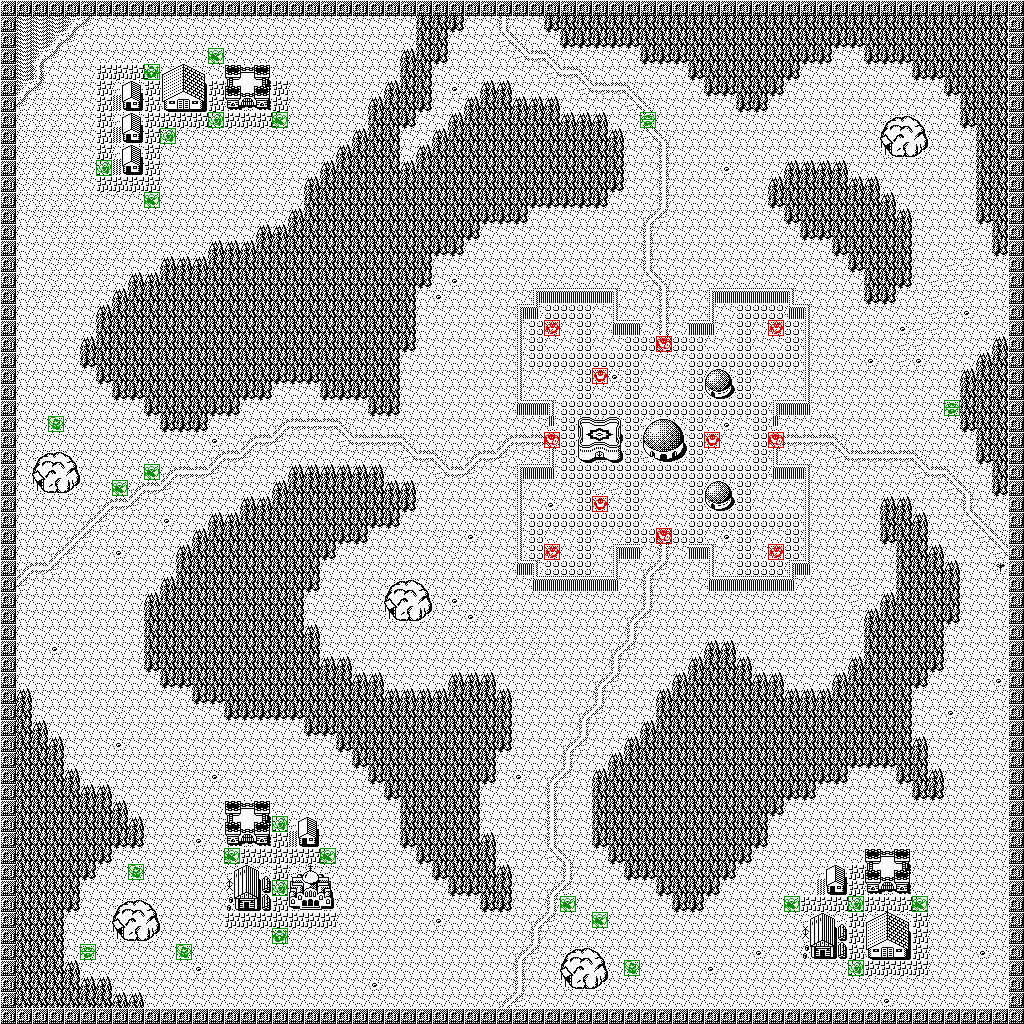

Source data for this figure (header and first rows):
0, 0, 0, 0, 0, 0, 0, 0, 0, 0, 0, 0, 0, 0, 0, 0, 0, 0, 0, 0, 0, 0, 0, 0
0, 56, 56, 56, 57, 29, 2, 2, 2, 2, 2, 2, 2, 2, 2, 2, 2, 2, 2, 2, 2, 2, 2, 2
0, 56, 56, 57, 29, 2, 2, 2, 2, 2, 2, 2, 2, 2, 2, 2, 2, 2, 2, 2, 2, 2, 2, 2
0, 56, 57, 29, 2, 2, 2, 2, 2, 2, 2, 2, 2, 2, 2, 2, 2, 2, 2, 2, 2, 3, 2, 2
0, 56, 53, 2, 2, 2, 7, 7, 7, 7, 121, 122, 123, 2, 121, 122, 123, 2, 2, 2, 2, 2, 2, 2
0, 57, 29, 2, 3, 2, 7, 121, 122, 7, 120, 86, 124, 7, 120, 87, 124, 7, 2, 2, 2, 2, 2, 2
0, 29, 3, 3, 3, 2, 7, 120, 110, 7, 127, 126, 125, 7, 127, 126, 125, 7, 2, 2, 2, 2, 2, 61
0, 3, 3, 3, 2, 2, 7, 121, 122, 7, 7, 7, 7, 7, 7, 7, 7, 7, 2, 2, 2, 2, 2, 62
0, 3, 3, 3, 2, 2, 7, 120, 110, 7, 2, 2, 2, 2, 2, 2, 2, 2, 2, 2, 2, 2, 61, 62
0, 3, 3, 3, 3, 2, 7, 121, 122, 7, 2, 2, 2, 2, 3, 2, 2, 2, 3, 2, 2, 61, 62, 62
0, 3, 3, 2, 3, 2, 7, 120, 110, 7, 2, 2, 2, 2, 3, 2, 2, 3, 2, 2, 61, 62, 62, 62
0, 3, 3, 2, 3, 2, 7, 7, 7, 7, 2, 2, 2, 2, 3, 2, 2, 3, 2, 61, 62, 62, 62, 62
0, 3, 3, 3, 3, 2, 2, 2, 2, 2, 2, 2, 2, 2, 2, 3, 2, 2, 2, 62, 62, 62, 62, 62
0, 2, 3, 3, 3, 2, 2, 2, 2, 2, 2, 2, 2, 2, 2, 2, 2, 2, 61, 62, 62, 62, 62, 62
0, 2, 2, 3, 3, 2, 3, 2, 2, 2, 2, 2, 2, 2, 2, 2, 61, 61, 62, 62, 62, 62, 62, 62
0, 2, 2, 2, 3, 3, 2, 3, 2, 2, 2, 2, 2, 61, 61, 61, 62, 62, 62, 62, 62, 62, 62, 62
0, 2, 2, 3, 3, 2, 3, 2, 2, 2, 61, 61, 61, 62, 62, 62, 62, 62, 62, 62, 62, 62, 62, 62
0, 2, 2, 3, 2, 2, 3, 2, 61, 61, 62, 62, 62, 62, 62, 62, 62, 62, 62, 62, 62, 62, 62, 62
0, 2, 3, 3, 2, 2, 2, 61, 62, 62, 62, 62, 62, 62, 62, 62, 62, 62, 62, 62, 62, 62, 62, 62
0, 2, 2, 2, 2, 2, 61, 62, 62, 62, 62, 62, 62, 62, 62, 62, 62, 62, 62, 62, 62, 62, 62, 62
0, 2, 2, 2, 2, 2, 62, 62, 62, 62, 62, 62, 62, 62, 62, 62, 62, 62, 62, 62, 62, 62, 62, 62
0, 2, 2, 2, 2, 61, 62, 62, 62, 62, 62, 62, 62, 62, 62, 62, 62, 62, 62, 62, 62, 62, 62, 62
0, 2, 2, 2, 2, 63, 62, 62, 62, 62, 62, 62, 62, 62, 62, 62, 62, 62, 62, 62, 62, 62, 62, 62
0, 2, 2, 2, 2, 2, 63, 62, 62, 62, 62, 62, 62, 62, 62, 62, 62, 63, 63, 63, 62, 62, 62, 62
0, 2, 2, 2, 2, 2, 2, 63, 63, 62, 62, 62, 62, 62, 62, 63, 63, 2, 2, 2, 63, 63, 63, 62
0, 2, 2, 2, 2, 2, 2, 2, 2, 63, 62, 62, 62, 63, 63, 2, 2, 2, 2, 2, 2, 2, 2, 63
0, 2, 2, 2, 2, 2, 2, 2, 2, 2, 63, 63, 63, 2, 2, 2, 2, 9, 10, 10, 10, 13, 2, 2
0, 2, 2, 2, 2, 2, 2, 2, 2, 2, 2, 2, 2, 4, 2, 9, 10, 15, 2, 2, 2, 16, 10, 10
0, 2, 121, 122, 123, 2, 2, 2, 2, 2, 2, 2, 2, 9, 10, 15, 2, 2, 2, 2, 2, 2, 2, 2
0, 2, 120, 78, 124, 2, 2, 2, 2, 2, 9, 10, 10, 15, 2, 2, 2, 2, 61, 61, 61, 61, 61, 61
0, 2, 127, 126, 125, 2, 2, 2, 9, 10, 15, 2, 2, 2, 2, 2, 2, 61, 62, 62, 62, 62, 62, 62
0, 2, 2, 2, 2, 2, 9, 10, 15, 2, 2, 2, 2, 2, 2, 61, 61, 62, 62, 62, 62, 62, 62, 62
0, 2, 2, 2, 2, 9, 15, 2, 2, 2, 4, 2, 2, 61, 61, 62, 62, 62, 62, 62, 62, 62, 62, 63
0, 2, 2, 2, 9, 15, 2, 2, 2, 2, 2, 2, 61, 62, 62, 62, 62, 62, 62, 62, 62, 63, 63, 2
0, 2, 2, 9, 15, 2, 2, 4, 2, 2, 2, 61, 62, 62, 62, 62, 62, 62, 62, 62, 63, 2, 2, 2
0, 9, 10, 15, 2, 2, 2, 2, 2, 2, 2, 62, 62, 62, 62, 62, 62, 62, 62, 62, 2, 2, 2, 2
0, 15, 2, 2, 2, 2, 2, 2, 2, 2, 61, 62, 62, 62, 62, 62, 62, 62, 62, 63, 2, 2, 2, 2
0, 2, 2, 2, 2, 2, 2, 2, 2, 61, 62, 62, 62, 62, 62, 62, 62, 62, 62, 2, 2, 3, 2, 2
0, 2, 2, 2, 2, 2, 2, 2, 2, 62, 62, 62, 62, 62, 62, 62, 62, 62, 62, 2, 2, 2, 3, 2
0, 2, 2, 2, 2, 2, 2, 2, 2, 62, 62, 62, 62, 62, 62, 62, 62, 62, 62, 61, 2, 2, 2, 2
0, 2, 2, 4, 2, 2, 2, 2, 2, 62, 62, 62, 62, 62, 62, 62, 62, 62, 62, 62, 2, 2, 2, 2
0, 2, 2, 2, 2, 2, 2, 2, 2, 63, 62, 62, 62, 62, 62, 62, 62, 62, 62, 62, 61, 61, 2, 2
0, 2, 2, 2, 2, 2, 2, 2, 2, 2, 63, 63, 62, 62, 62, 62, 62, 62, 62, 62, 62, 62, 61, 61
0, 61, 2, 2, 2, 2, 2, 2, 2, 2, 2, 2, 63, 63, 62, 62, 62, 62, 62, 62, 62, 62, 62, 62
0, 62, 2, 2, 2, 2, 2, 3, 2, 2, 2, 2, 2, 2, 63, 63, 63, 63, 63, 62, 62, 62, 62, 62
0, 62, 61, 2, 2, 2, 2, 2, 2, 3, 2, 2, 2, 2, 2, 2, 2, 2, 2, 63, 63, 62, 62, 62
0, 62, 62, 61, 2, 2, 2, 4, 2, 2, 2, 2, 2, 2, 2, 2, 2, 2, 2, 2, 2, 63, 62, 62
0, 62, 62, 62, 2, 2, 2, 2, 2, 2, 2, 3, 2, 2, 2, 2, 2, 2, 2, 2, 2, 2, 63, 62
0, 62, 62, 62, 61, 2, 2, 2, 2, 2, 2, 3, 2, 4, 2, 2, 2, 2, 2, 2, 2, 2, 2, 63
0, 62, 62, 62, 62, 61, 61, 2, 2, 2, 2, 3, 2, 2, 2, 2, 2, 2, 2, 2, 2, 2, 2, 2
0, 62, 62, 62, 62, 62, 62, 61, 2, 2, 2, 2, 2, 2, 121, 122, 123, 2, 2, 2, 2, 2, 2, 2
0, 62, 62, 62, 62, 62, 62, 62, 61, 2, 2, 2, 2, 2, 120, 87, 124, 7, 121, 122, 2, 2, 2, 2
0, 62, 62, 62, 62, 62, 62, 63, 63, 2, 2, 2, 4, 2, 127, 126, 125, 7, 120, 110, 2, 2, 2, 2
0, 62, 62, 62, 62, 62, 63, 2, 2, 2, 2, 2, 2, 2, 7, 7, 7, 7, 7, 7, 7, 2, 2, 2
0, 62, 62, 62, 62, 63, 2, 2, 2, 2, 2, 2, 2, 2, 121, 122, 123, 7, 121, 122, 123, 2, 2, 2
0, 62, 62, 62, 62, 2, 2, 2, 2, 2, 2, 2, 2, 2, 120, 88, 124, 7, 120, 89, 124, 2, 2, 2
0, 62, 62, 62, 63, 2, 2, 121, 122, 123, 2, 2, 2, 2, 127, 126, 125, 7, 127, 126, 125, 2, 2, 2
0, 62, 62, 62, 2, 2, 2, 120, 78, 124, 2, 2, 2, 2, 7, 7, 7, 7, 7, 7, 7, 2, 2, 2
0, 62, 62, 62, 2, 2, 2, 127, 126, 125, 2, 2, 2, 2, 2, 2, 2, 2, 2, 2, 2, 2, 2, 2
0, 62, 62, 62, 2, 2, 2, 2, 2, 2, 2, 2, 2, 2, 2, 2, 2, 2, 2, 2, 2, 2, 2, 2
0, 62, 62, 62, 61, 2, 2, 2, 2, 2, 2, 2, 4, 2, 2, 2, 2, 2, 2, 2, 2, 2, 2, 2
... 3 more rows
